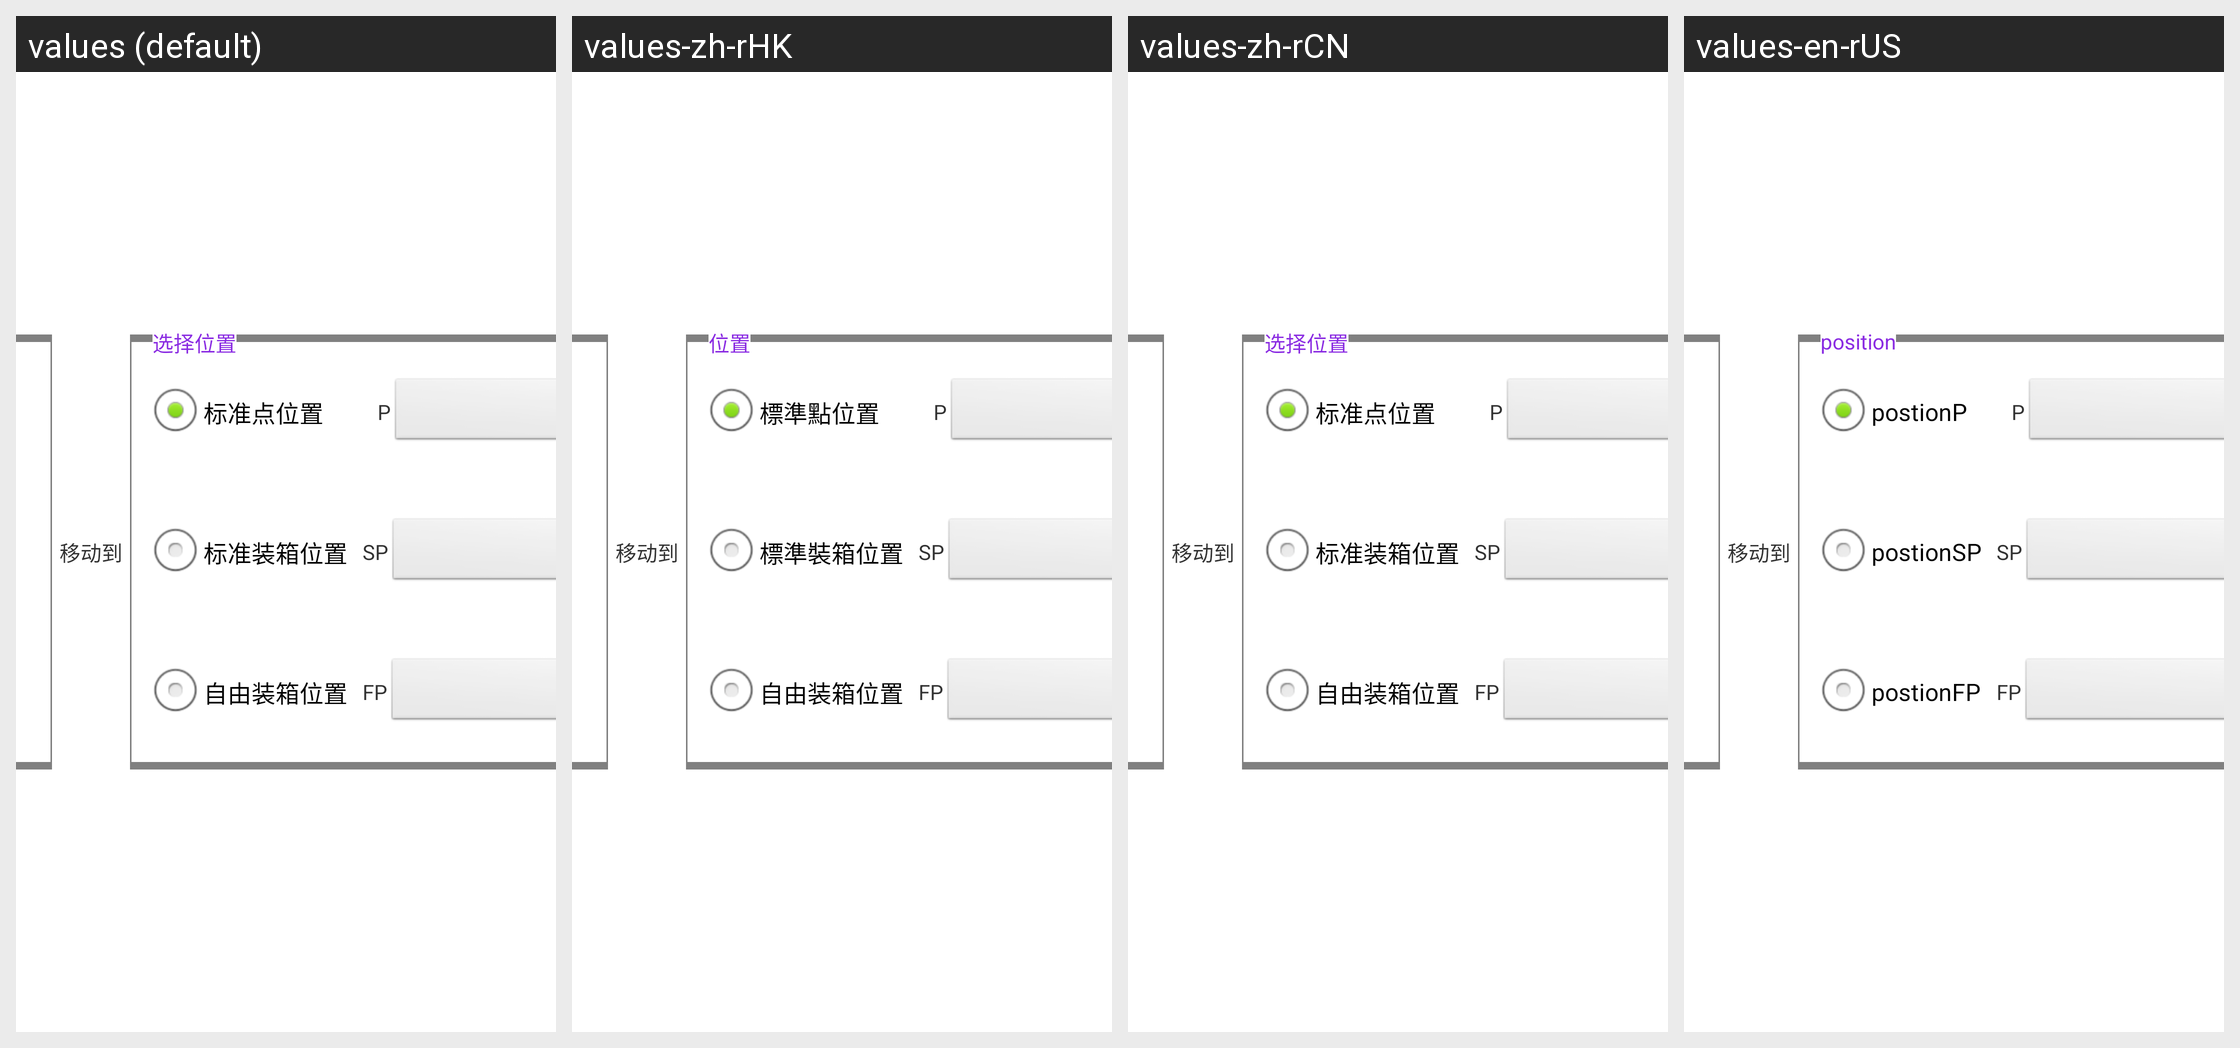

Translations of the strings shown on this Android screen, per locale in the grid:
Android screen res/layout/nc_order_move.xml rendered under 4 locales, left to right: values (default), values-zh-rHK, values-zh-rCN, values-en-rUS. Device: Nexus 5 (rendered at 1080×1920; each locale shown at half size, 540×960, under a caption strip naming it); theme AppTheme.
Strings drawn on this screen, with the default value and each locale's value (text and hints the layout hard-codes, and strings that could not be matched under every locale, appear in the picture but are not listed):

programming_nc_ydz
  values: 移动到
  values-zh-rHK: 移动到  [not translated; the default value is used]
  values-zh-rCN: 移动到  [not translated; the default value is used]
  values-en-rUS: 移动到  [not translated; the default value is used]

programming_ncEdit_order_move_P
  values: 标准点位置
  values-zh-rHK: 標準點位置
  values-zh-rCN: 标准点位置
  values-en-rUS: postionP

programming_ncEdit_order_move_SP
  values: 标准装箱位置
  values-zh-rHK: 標準裝箱位置
  values-zh-rCN: 标准装箱位置
  values-en-rUS: postionSP

programming_ncEdit_order_move_FP
  values: 自由装箱位置
  values-zh-rHK: 自由装箱位置
  values-zh-rCN: 自由装箱位置
  values-en-rUS: postionFP

programming_ncEdit_order_move_postion
  values: 选择位置
  values-zh-rHK: 位置
  values-zh-rCN: 选择位置
  values-en-rUS: position
